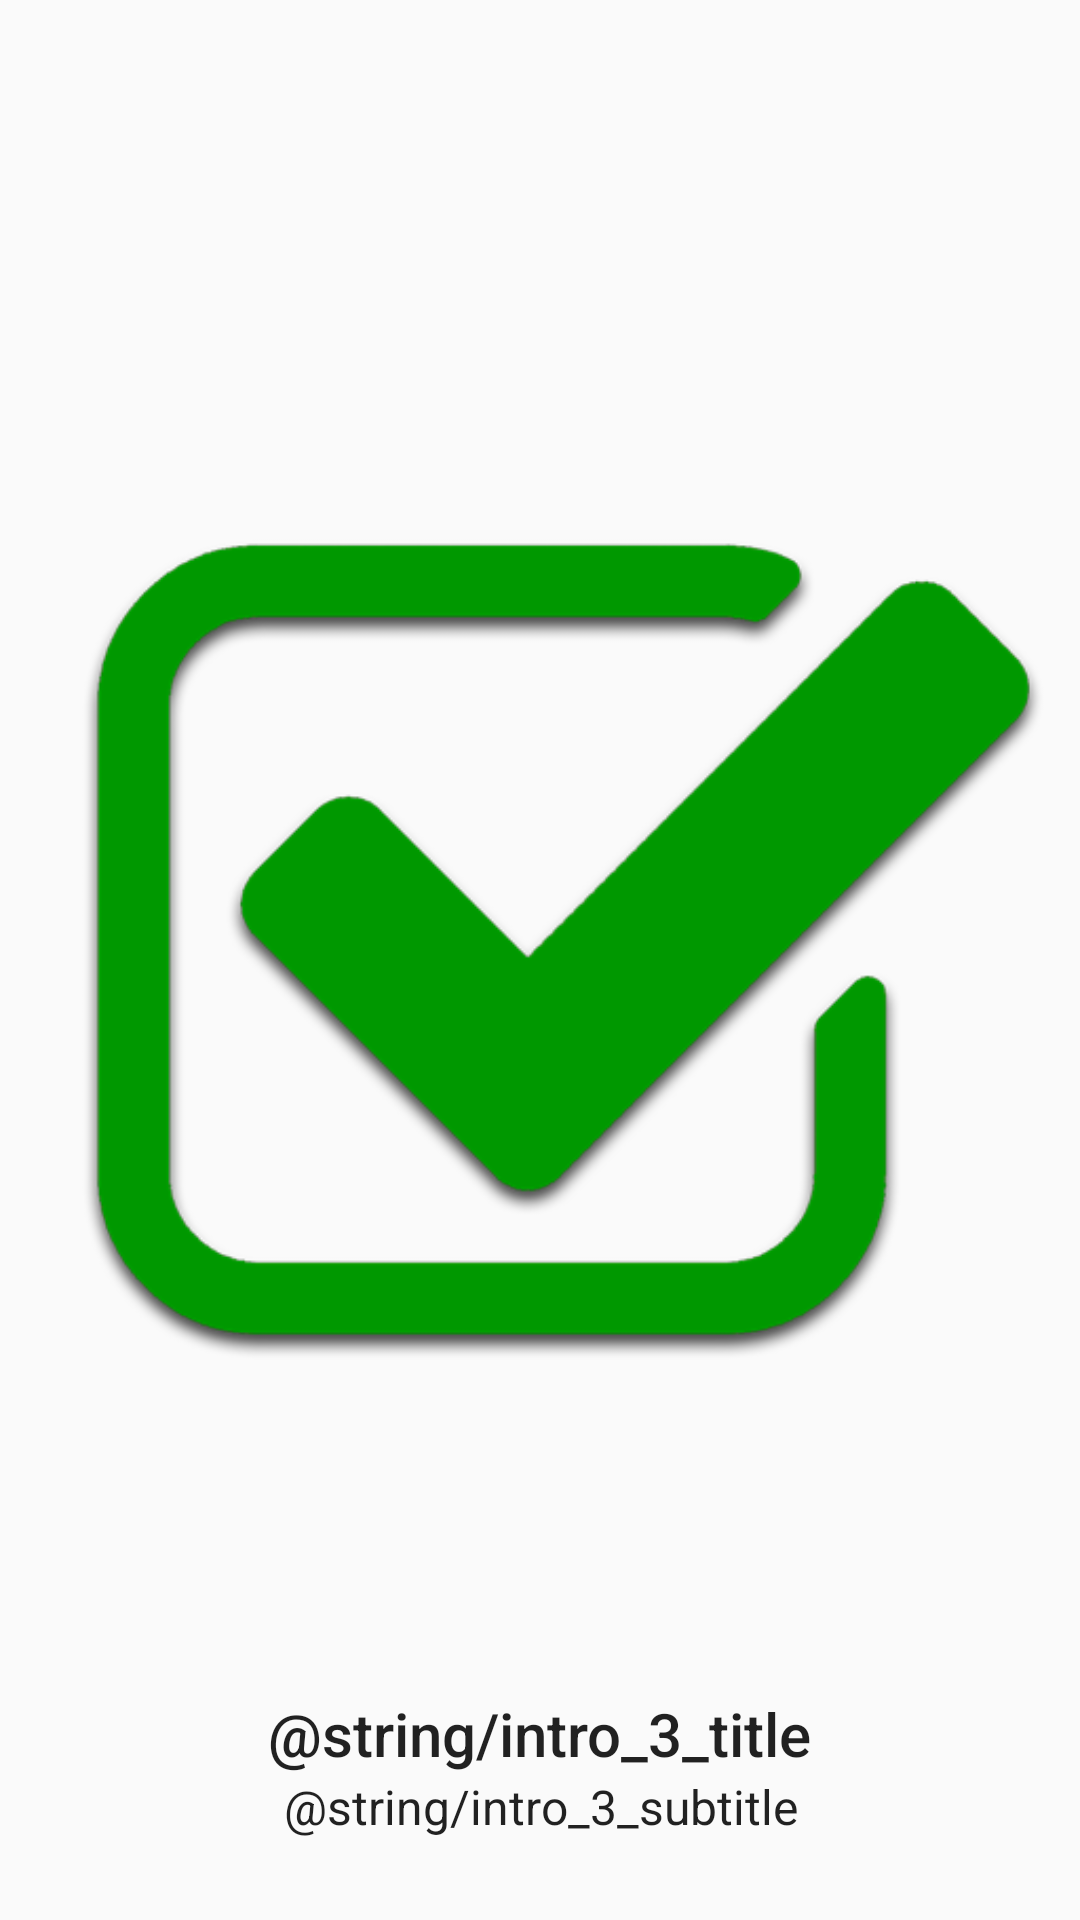

Write the Android layout XML for this screen, with the resource values it uses.
<!-- AndroidManifest.xml: application theme AppTheme -->
<!-- res/layout/activity_intro_page3.xml -->
<?xml version="1.0" encoding="utf-8"?>
<RelativeLayout xmlns:android="http://schemas.android.com/apk/res/android"
    android:layout_width="match_parent"
    android:layout_height="match_parent">

    <ImageView
        android:layout_width="wrap_content"
        android:layout_height="wrap_content"
        android:id="@+id/intro_3_image"
        android:src="@drawable/tick"
        android:layout_alignParentBottom="true"
        android:layout_centerHorizontal="true"
        android:layout_marginBottom="65dp" />

    <TextView
        android:layout_width="wrap_content"
        android:layout_height="wrap_content"
        android:textAppearance="@style/Base.TextAppearance.AppCompat.Title"
        android:text="@string/intro_3_title"
        android:id="@+id/intro_3_title"
        android:layout_above="@+id/intro_3_subtitle"
        android:layout_centerHorizontal="true" />

    <TextView
        android:layout_width="wrap_content"
        android:layout_height="wrap_content"
        android:textAppearance="@style/Base.TextAppearance.AppCompat.Subhead"
        android:text="@string/intro_3_subtitle"
        android:id="@+id/intro_3_subtitle"
        android:layout_alignParentBottom="true"
        android:layout_centerHorizontal="true"
        android:layout_marginBottom="27dp"
        android:layout_marginRight="30dp"
        android:gravity="center_horizontal"/>

</RelativeLayout>
<!-- resources referenced by this layout -->
<resources>
  <!-- drawable tick: png bitmap (drawable-mdpi, 36717 bytes) -->
  <style name="AppTheme" parent="Theme.AppCompat.Light.NoActionBar">
          
          <item name="colorPrimary">@color/primary</item>
          <item name="colorPrimaryDark">@color/primary_dark</item>
          <item name="colorAccent">@color/accent</item>
  
          
          <item name="windowActionModeOverlay">true</item>
      </style>
  <color name="primary">#12a600</color>
  <color name="primary_dark">#109600</color>
  <color name="accent">#4db6ac</color>
</resources>
